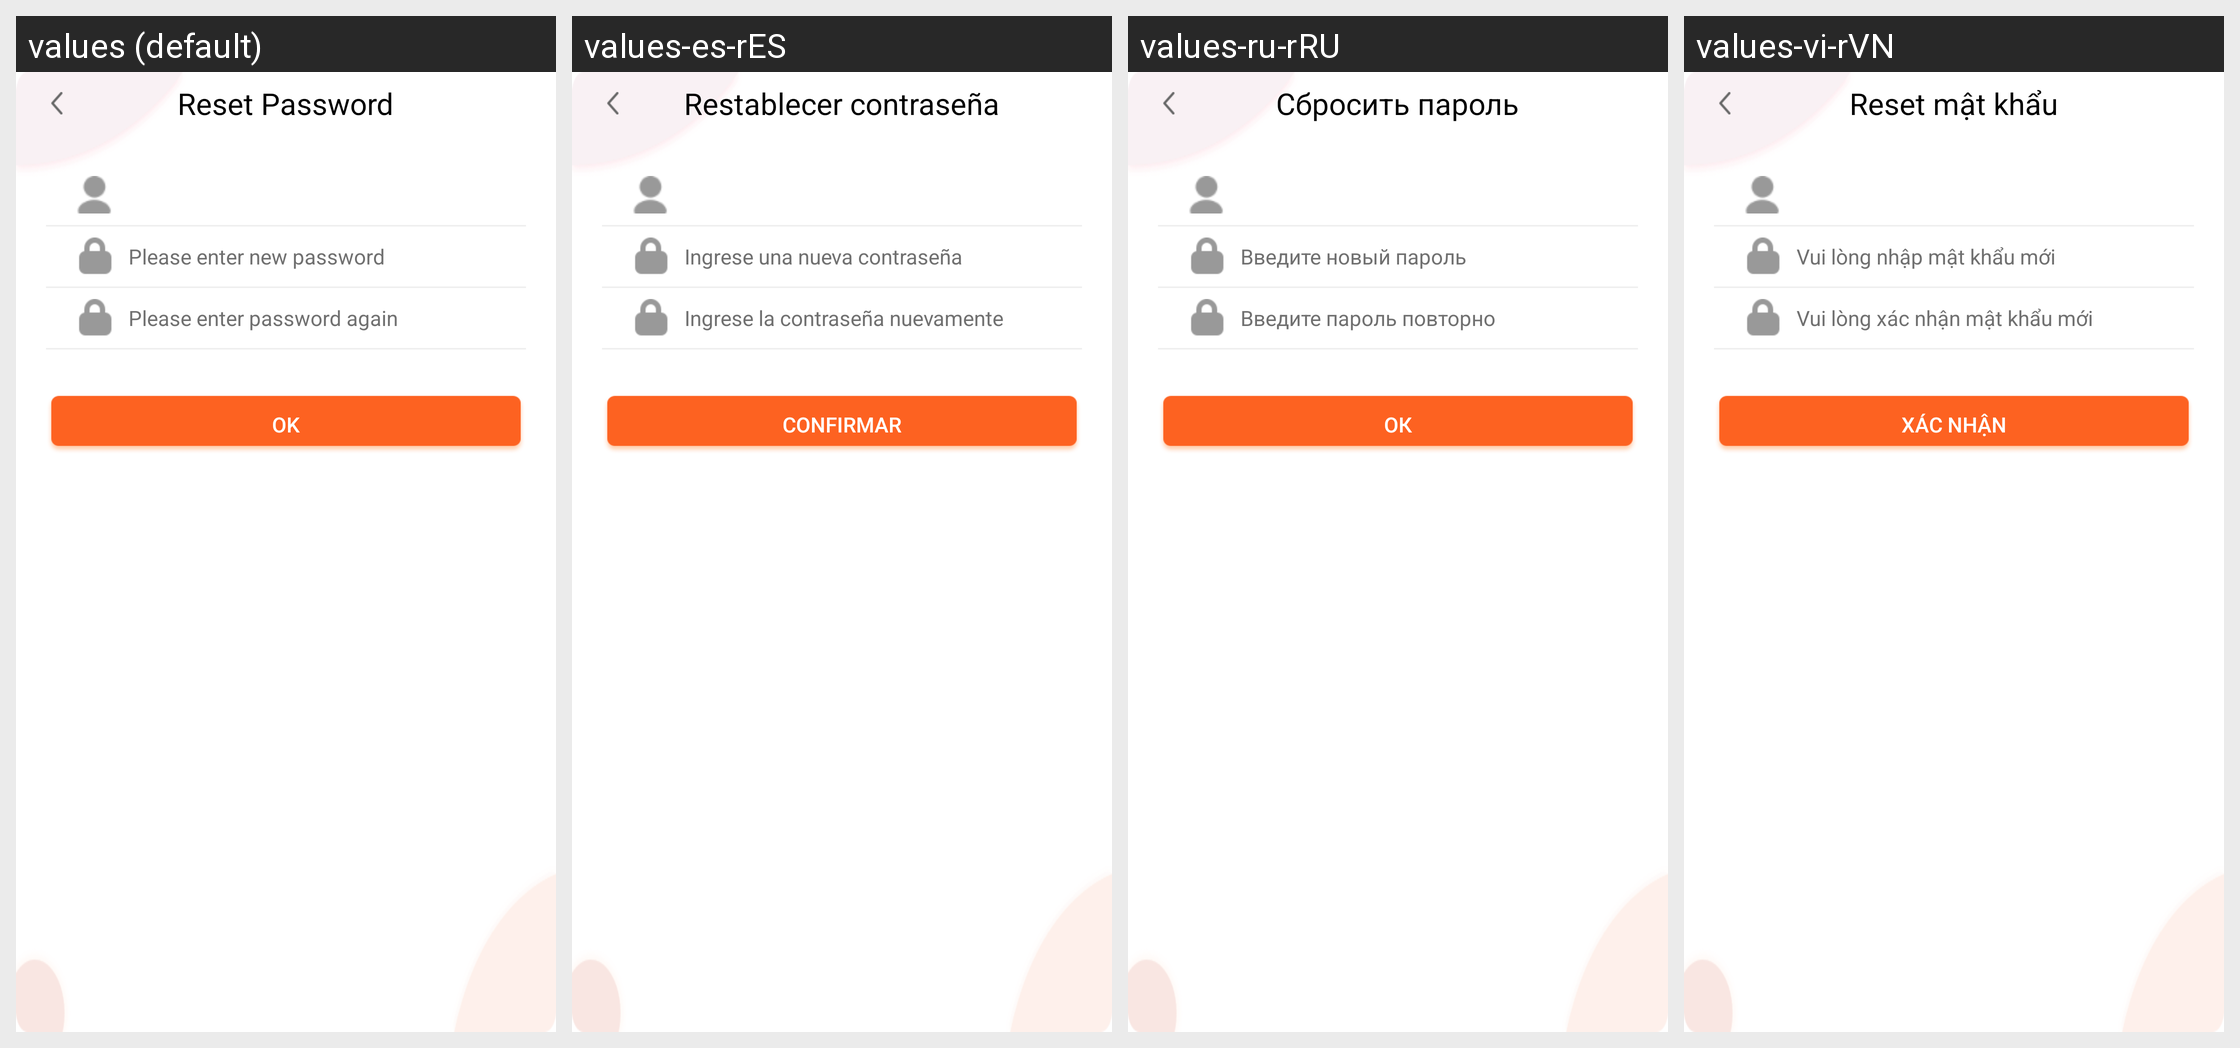

Here is an Android app screen in its default locale and in the app's own translations. Write out the translated-string differences for the strings that appear on this screen.
Android screen res/layout/tw_set_password.xml rendered under 4 locales, left to right: values (default), values-es-rES, values-ru-rRU, values-vi-rVN. Device: Nexus 5 (rendered at 1080×1920; each locale shown at half size, 540×960, under a caption strip naming it); theme AppTheme.
Other locales in the repository, not shown: values-af, values-ar, values-ar-rAE, values-ar-rIL, values-as, values-bn, values-ca, values-cs, values-cs-rCZ, values-da, values-de, values-de-rDE, values-el, values-en, values-en-rGB, values-en-rUS, values-es, values-et, values-fi, values-fr, values-fr-rCA, values-fr-rFR, values-gl, values-gu, values-hi, values-hr, values-hu, values-in, values-it, values-iw, values-ja, values-ja-rJP, values-kk-rKZ, values-kn, values-ko, values-ko-rKR, values-ky, values-mk, values-ml, values-mr, values-ms, values-nb, values-ne, values-nl, values-or, values-pa, values-pl, values-pt, values-pt-rBR, values-pt-rPT, values-ro, values-ru, values-sk, values-sv, values-ta, values-te, values-th, values-th-rTH, values-tl, values-tr, values-uk, values-vi, values-zh-rCN, values-zh-rHK, values-zh-rTW.
Strings drawn on this screen, with the default value and each locale's value (text and hints the layout hard-codes, and strings that could not be matched under every locale, appear in the picture but are not listed):

tw_resetpwd_title
  values: Reset Password
  values-es-rES: Restablecer contraseña
  values-ru-rRU: Сбросить пароль
  values-vi-rVN: Reset mật khẩu

tw_input_newpassword
  values: Please enter new password
  values-es-rES: Ingrese una nueva contraseña
  values-ru-rRU: Введите новый пароль
  values-vi-rVN: Vui lòng nhập mật khẩu mới

tw_input_secondpassword
  values: Please enter password again
  values-es-rES: Ingrese la contraseña nuevamente
  values-ru-rRU: Введите пароль повторно
  values-vi-rVN: Vui lòng xác nhận mật khẩu mới

tw_show_ensure
  values: OK
  values-es-rES: Confirmar
  values-ru-rRU: ОК
  values-vi-rVN: Xác nhận
